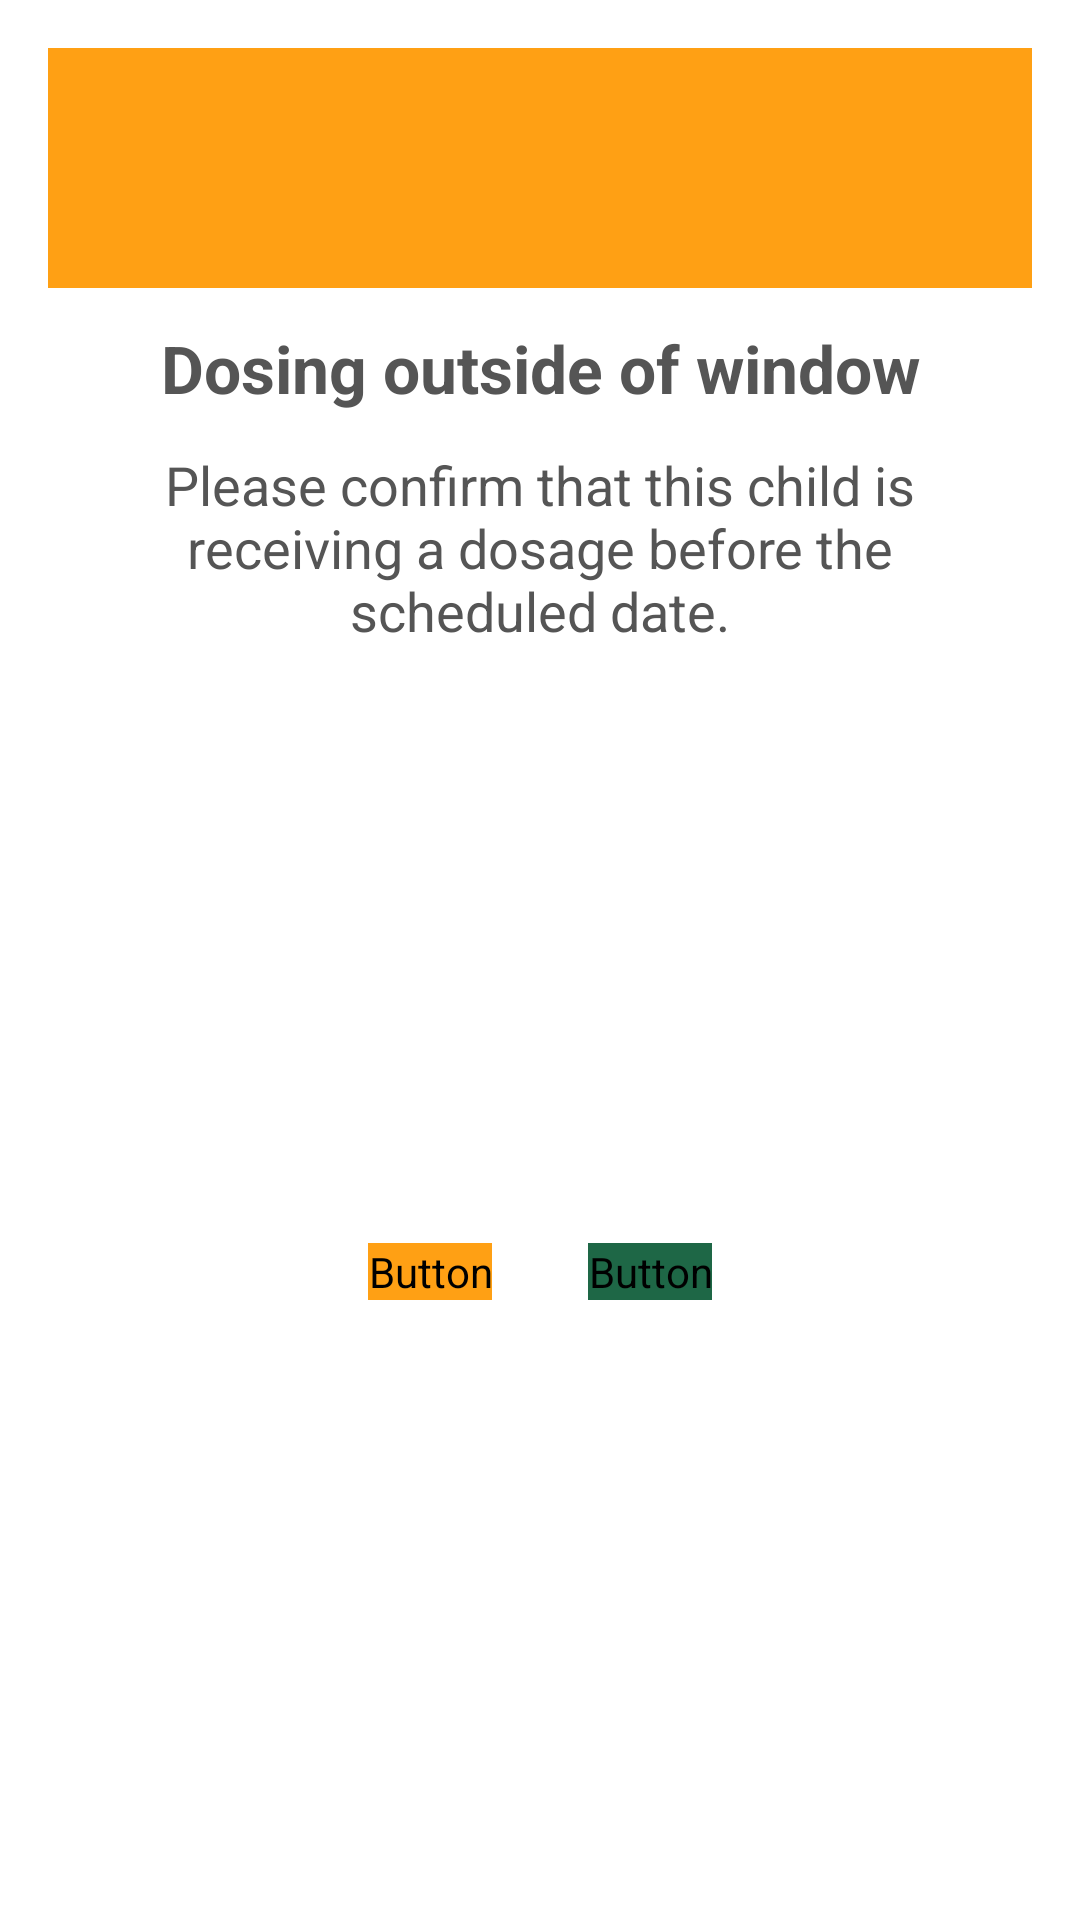

Android layout source for this screen:
<!-- AndroidManifest.xml: application theme AppTheme -->
<!-- res/layout/dialog_dosing_out_of_window.xml -->
<?xml version="1.0" encoding="utf-8"?>
<layout xmlns:android="http://schemas.android.com/apk/res/android"
    xmlns:app="http://schemas.android.com/apk/res-auto">

    <ScrollView
        android:layout_width="match_parent"
        android:layout_height="wrap_content"
        android:fillViewport="true">

        <androidx.constraintlayout.widget.ConstraintLayout
            android:id="@+id/constraintLayout"
            android:layout_width="match_parent"
            android:layout_height="wrap_content"
            android:padding="16dp">

            <ImageView
                android:id="@+id/img_header"
                android:layout_width="0dp"
                android:layout_height="80dp"
                android:scaleType="fitCenter"
                android:adjustViewBounds="true"
                android:background="@color/alertLight"
                android:src="@drawable/ic_checkmark_alert"
                app:tint="@color/colorTextOnPrimary"
                app:layout_constraintTop_toTopOf="parent"
                app:layout_constraintStart_toStartOf="parent"
                app:layout_constraintEnd_toEndOf="parent" />

            <TextView
                android:id="@+id/textView_title"
                android:layout_width="match_parent"
                android:layout_height="wrap_content"
                android:layout_marginTop="12dp"
                android:gravity="center_horizontal"
                android:text="@string/visit_dosing_warning_out_of_time_window_title"
                android:textAppearance="@style/PopupTitle"
                app:layout_constraintEnd_toEndOf="parent"
                app:layout_constraintStart_toStartOf="parent"
                app:layout_constraintTop_toBottomOf="@+id/img_header" />

            <TextView
                android:id="@+id/textView_description"
                android:layout_width="match_parent"
                android:layout_height="wrap_content"
                android:layout_marginStart="@dimen/margin_16"
                android:layout_marginTop="12dp"
                android:layout_marginEnd="@dimen/margin_16"
                android:text="@string/visit_dosing_warning_out_of_time_window_description"
                android:textAppearance="@style/GeneralText"
                android:textAlignment="center"
                android:textColor="@color/colorTextOnLight"
                app:layout_constraintEnd_toEndOf="parent"
                app:layout_constraintStart_toStartOf="parent"
                app:layout_constraintTop_toBottomOf="@+id/textView_title" />

            <TextView
                android:id="@+id/textView_scheduled_date"
                android:layout_width="match_parent"
                android:layout_height="wrap_content"
                android:layout_marginStart="@dimen/margin_16"
                android:layout_marginTop="8dp"
                android:layout_marginEnd="@dimen/margin_16"
                android:textAppearance="@style/GeneralText"
                android:textAlignment="center"
                android:textStyle="bold"
                android:textColor="@color/colorTextOnLight"
                android:visibility="gone"
                app:layout_constraintEnd_toEndOf="parent"
                app:layout_constraintStart_toStartOf="parent"
                app:layout_constraintTop_toBottomOf="@+id/textView_description" />

            <Button
                android:id="@+id/btn_confirm"
                android:layout_width="wrap_content"
                android:layout_height="wrap_content"
                android:layout_marginStart="16dp"
                android:layout_marginEnd="32dp"
                android:layout_marginBottom="16dp"
                android:backgroundTint="@color/alertLight"
                android:textAppearance="@style/ButtonTextStyling"
                android:text="@string/general_label_confirm"
                app:layout_constraintBottom_toBottomOf="parent"
                app:layout_constraintEnd_toStartOf="@+id/btn_cancel"
                app:layout_constraintHorizontal_chainStyle="packed"
                app:layout_constraintStart_toStartOf="parent"
                app:layout_constraintTop_toTopOf="@+id/btn_cancel"
                app:layout_constraintVertical_bias="0.0" />

            <Button
                android:id="@+id/btn_cancel"
                android:layout_width="wrap_content"
                android:layout_height="wrap_content"
                android:layout_marginTop="24dp"
                android:layout_marginEnd="16dp"
                android:layout_marginBottom="16dp"
                android:backgroundTint="@color/colorPrimary"
                android:textAppearance="@style/ButtonTextStyling"
                android:text="@string/general_label_cancel"
                android:textColor="@color/colorTextOnSecondary"
                app:layout_constraintBottom_toBottomOf="parent"
                app:layout_constraintEnd_toEndOf="parent"
                app:layout_constraintStart_toEndOf="@+id/btn_confirm"
                app:layout_constraintTop_toBottomOf="@+id/textView_scheduled_date" />

        </androidx.constraintlayout.widget.ConstraintLayout>

    </ScrollView>

</layout>
<!-- resources referenced by this layout -->
<resources>
  <color name="alertLight">#FFA014</color>
  <color name="colorPrimary">#1E6746</color>
  <color name="colorTextOnLight">#555555</color>
  <color name="colorTextOnPrimary">#ffffff</color>
  <color name="colorTextOnSecondary">#fafafa</color>
  <dimen name="margin_16">16dp</dimen>
  <string name="general_label_cancel">Cancel</string>
  <string name="general_label_confirm">Confirm</string>
  <string name="visit_dosing_warning_out_of_time_window_description">Please confirm that this child is receiving a dosage before the scheduled date.</string>
  <string name="visit_dosing_warning_out_of_time_window_title">Dosing outside of window</string>
  <style name="ButtonTextStyling">
          <item name="android:textSize">15sp</item>
          <item name="android:fontFamily">@android/roboto</item>
          <item name="android:textAllCaps">true</item>
      </style>
  <style name="GeneralText">
          <item name="android:textSize">18sp</item>
          <item name="android:textColor">@color/colorTextOnLight</item>
      </style>
  <style name="PopupTitle">
          <item name="android:textSize">22sp</item>
          <item name="android:textColor">@color/colorTextOnLight</item>
          <item name="android:textStyle">bold</item>
      </style>
  <style name="AppTheme" parent="Theme.MaterialComponents.Light.DarkActionBar">
          <item name="colorPrimary">@color/colorPrimary</item>
          <item name="colorPrimaryDark">@color/colorPrimaryDark</item>
          <item name="colorAccent">@color/colorAccent</item>
          <item name="colorSecondary">@color/colorSecondary</item>
      </style>
  <color name="colorPrimaryDark">#13422d</color>
  <color name="colorAccent">#1E6746</color>
  <color name="colorSecondary">#8CC63F</color>
</resources>
